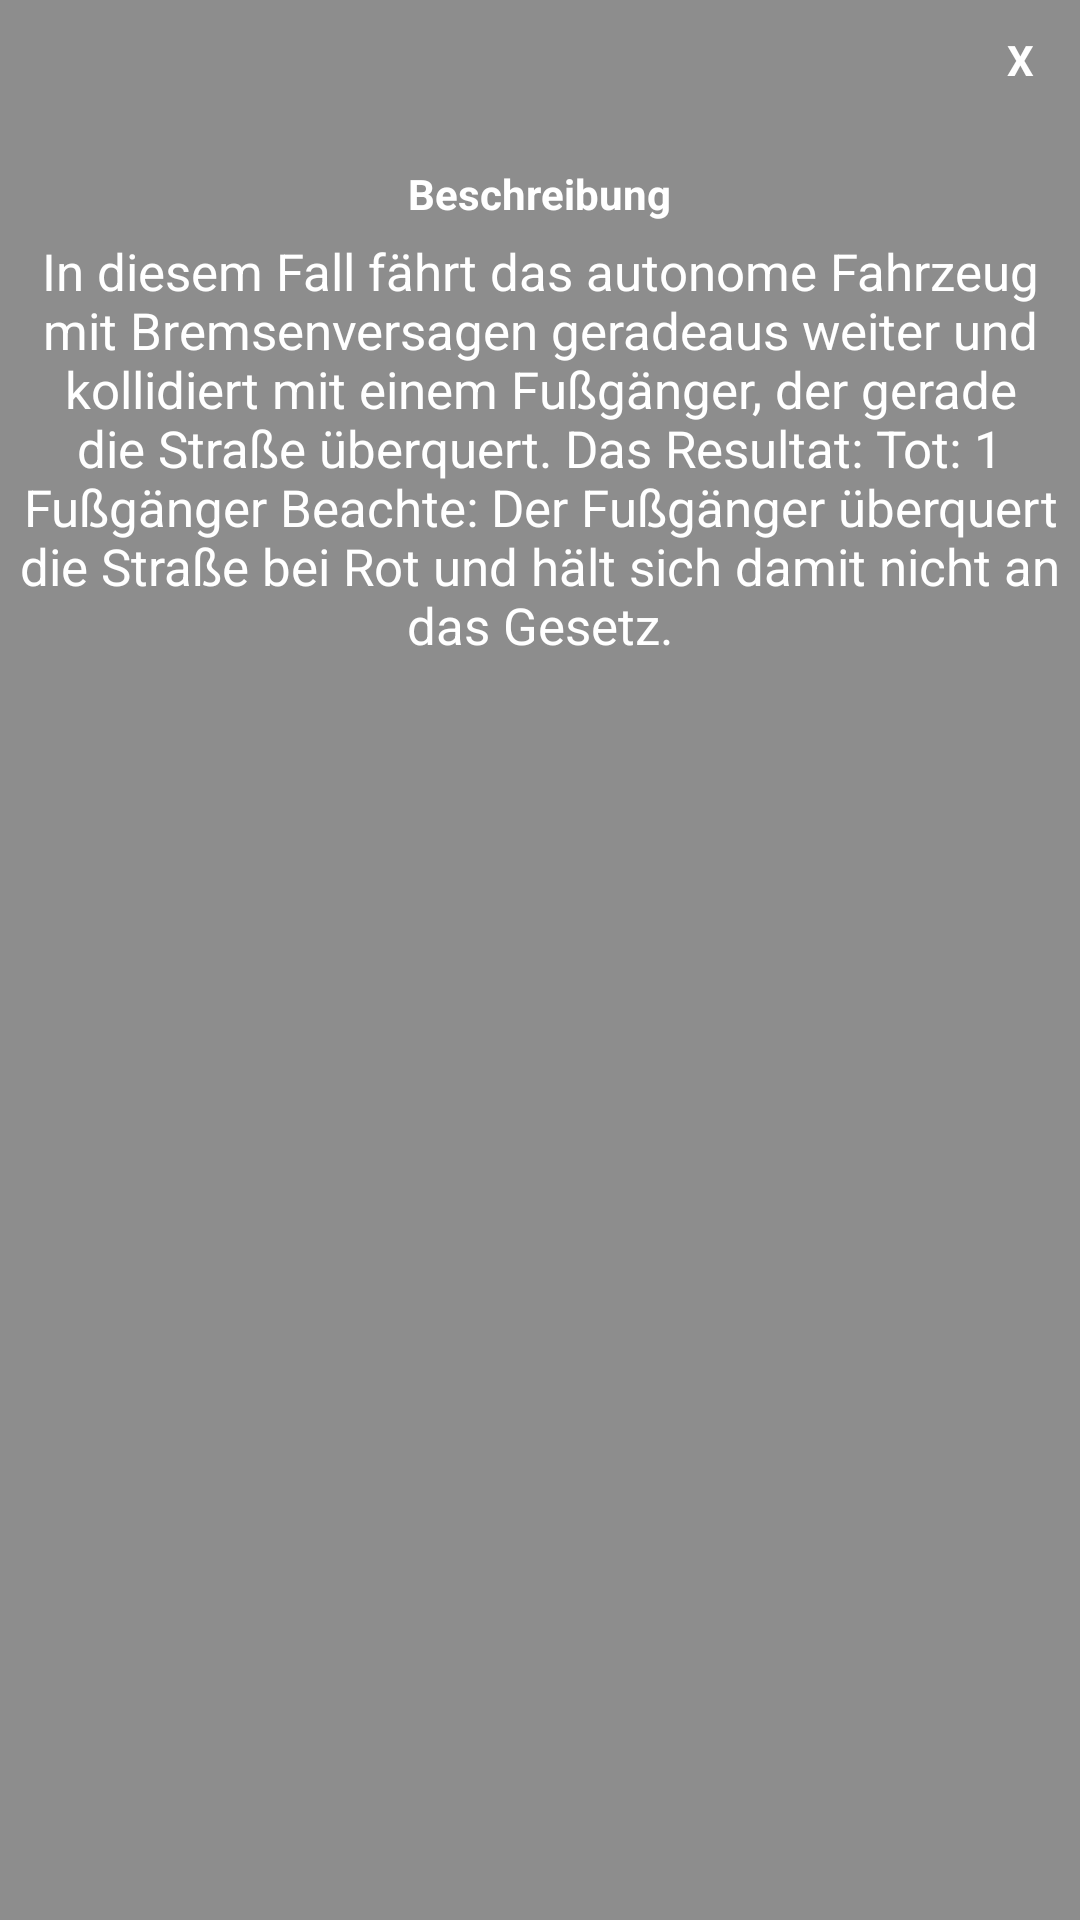

This screen was rendered from an Android layout file. Write that file and the resources it references.
<!-- AndroidManifest.xml: application theme Theme.Design.Light.NoActionBar -->
<!-- res/layout/popup_case_seven_dec_one.xml -->
<?xml version="1.0" encoding="utf-8"?>
<LinearLayout xmlns:android="http://schemas.android.com/apk/res/android"
    android:layout_width="350dp"
    android:layout_height="475dp"
    android:layout_gravity="center"
    android:background="@color/colorPrimaryDark"
    android:orientation="vertical"
    android:padding="5dp">

    <TextView
        android:id="@+id/CloseButton"
        android:layout_width="30dp"
        android:layout_height="30dp"
        android:layout_gravity="end"
        android:background="@drawable/circle_background"
        android:gravity="center"
        android:text="X"
        android:textColor="#ffffff"
        android:textStyle="bold"

        />

    <LinearLayout
        android:layout_width="match_parent"
        android:layout_height="wrap_content"
        android:orientation="vertical">

        <ImageView
            android:layout_width="wrap_content"
            android:layout_height="wrap_content"
            android:layout_gravity="center"
            android:layout_marginTop="15dp"
            android:src="@drawable/info" />

        <TextView
            android:layout_width="wrap_content"
            android:layout_height="wrap_content"
            android:layout_gravity="center_horizontal"
            android:layout_marginTop="5dp"
            android:text="Beschreibung"
            android:textColor="#ffffff"
            android:textStyle="bold" />



    </LinearLayout>
    
    <LinearLayout
        android:layout_marginTop="5dp"
        android:orientation="horizontal"
        android:layout_width="match_parent"
        android:layout_height="wrap_content"
        >

        <TextView
            android:layout_width="match_parent"
            android:layout_height="wrap_content"
            android:text="@string/scen_7_dec1"
            android:textColor="#ffffff"
            android:textSize="17sp"
            android:textAlignment="center"
            />






    </LinearLayout>
</LinearLayout>
<!-- resources referenced by this layout -->
<resources>
  <color name="colorPrimaryDark">#70000000</color>
  <string name="scen_7_dec1">In diesem Fall fährt das autonome Fahrzeug mit Bremsenversagen geradeaus weiter und kollidiert mit einem Fußgänger, der gerade die Straße überquert. Das Resultat:
  Tot: 1 Fußgänger
  Beachte: Der Fußgänger überquert die Straße bei Rot und hält sich damit nicht an das Gesetz.</string>
</resources>
